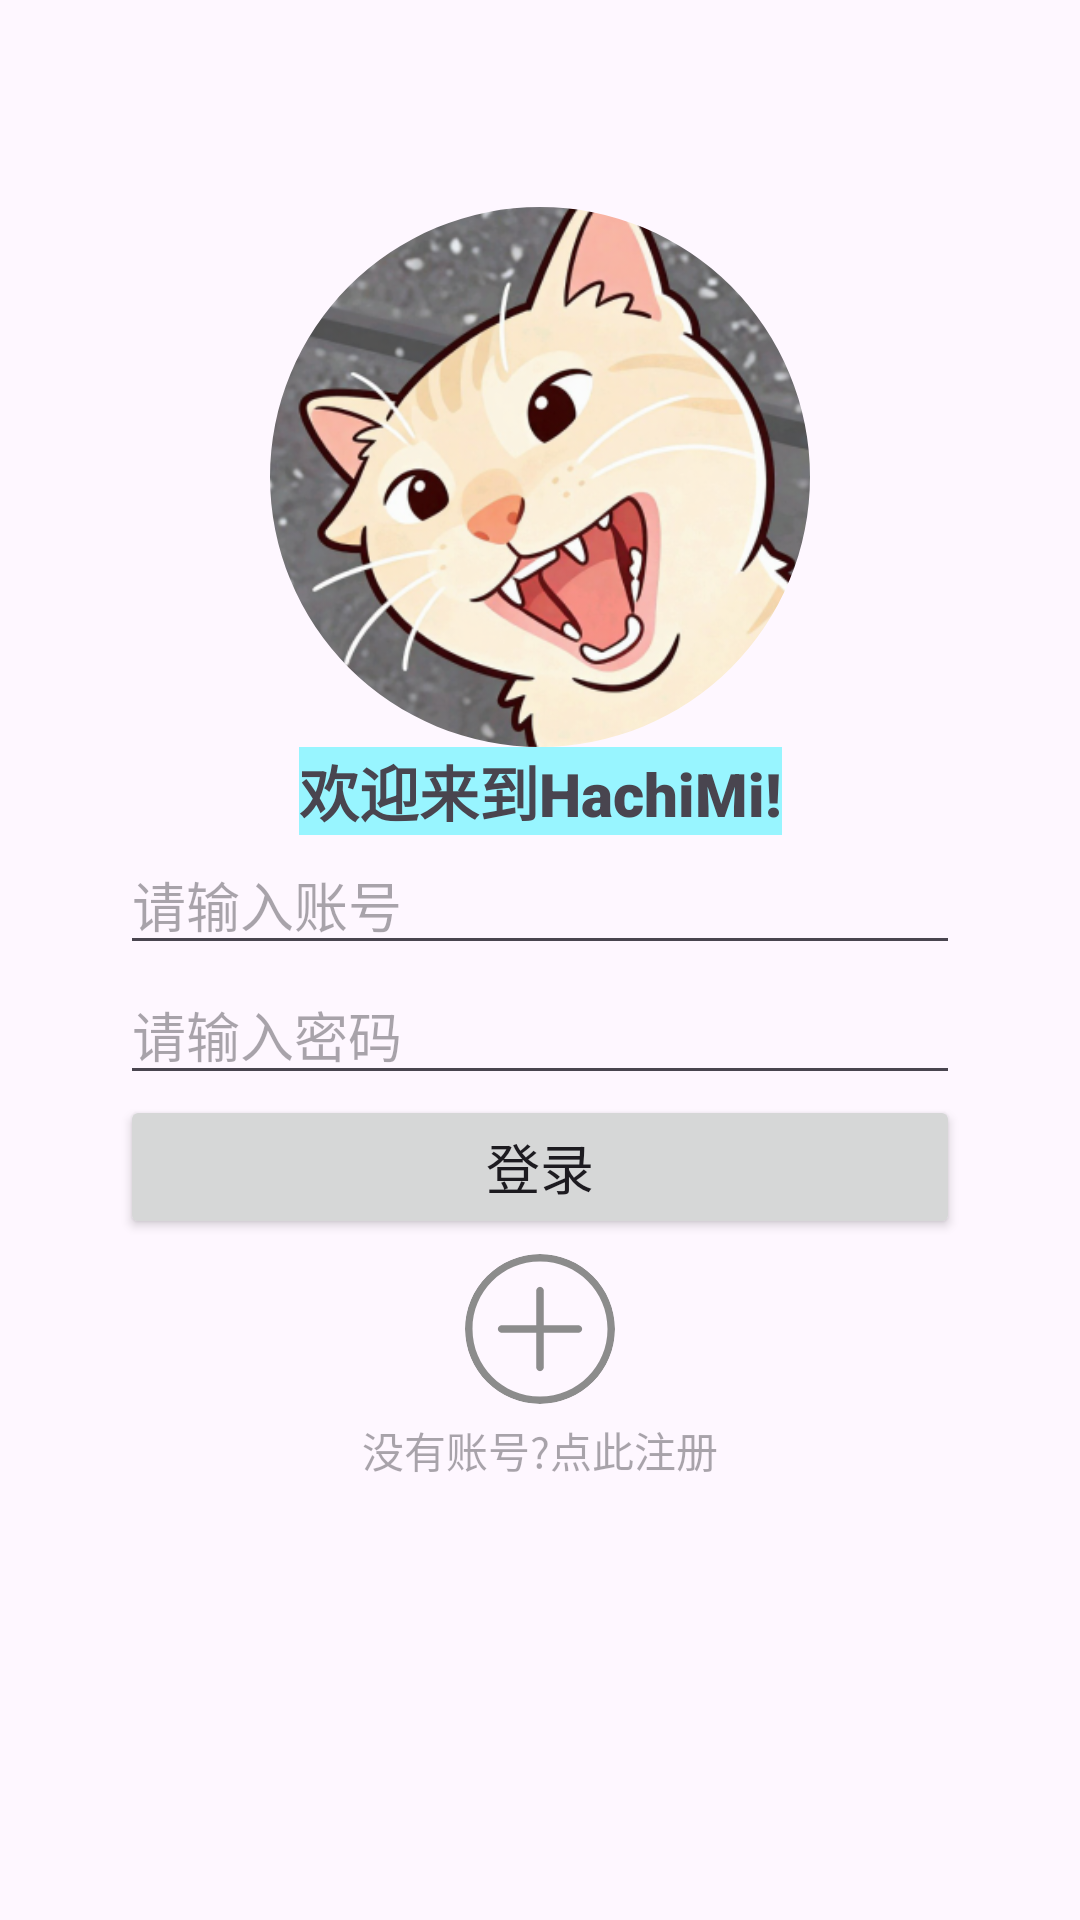

Layout XML and referenced resources for this Android screen:
<!-- AndroidManifest.xml: application theme Theme.HachiMi -->
<!-- res/layout/logon_acitvity.xml -->
<?xml version="1.0" encoding="utf-8"?>
<androidx.constraintlayout.widget.ConstraintLayout xmlns:android="http://schemas.android.com/apk/res/android"
    xmlns:app="http://schemas.android.com/apk/res-auto"
    xmlns:tools="http://schemas.android.com/tools"
    android:id="@+id/main"
    android:layout_width="match_parent"
    android:layout_height="match_parent"
    tools:context=".View.activity.LogonAcitvity"
    >
    <com.google.android.material.imageview.ShapeableImageView
        android:id="@+id/logon_iv_mainIcon"
        android:layout_width="180dp"
        android:layout_height="180dp"
        android:src="@drawable/main_icon"
        app:shapeAppearance="@style/ShapeAppearance.Circle"
        app:layout_constraintVertical_bias="0.15"
        app:layout_constraintTop_toTopOf="parent"
        app:layout_constraintBottom_toBottomOf="parent"
        app:layout_constraintStart_toStartOf="parent"
        app:layout_constraintEnd_toEndOf="parent"
        />


    <TextView
        android:id="@+id/logon_tv_welcome"
        android:layout_width="wrap_content"
        android:layout_height="wrap_content"
        android:text="欢迎来到HachiMi!"
        android:background="@color/skyBlue"
        android:fontFamily="sans-serif-black"
        android:textSize="20sp"
        app:layout_constraintTop_toBottomOf="@id/logon_iv_mainIcon"
        app:layout_constraintStart_toStartOf="parent"
        app:layout_constraintEnd_toEndOf="parent"
        />
    <EditText
        android:id="@+id/logon_etv_account"
        android:layout_width="0dp"
        android:layout_height="wrap_content"
        android:hint="请输入账号"
        android:layout_marginLeft="40dp"
        android:layout_marginRight="40dp"
        app:layout_constraintTop_toBottomOf="@id/logon_tv_welcome"
        app:layout_constraintStart_toStartOf="parent"
        app:layout_constraintEnd_toEndOf="parent"
        />
    <EditText
        android:id="@+id/logon_etv_password"
        android:layout_width="0dp"
        android:layout_height="wrap_content"
        android:hint="请输入密码"
        app:layout_constraintTop_toBottomOf="@id/logon_etv_account"
        app:layout_constraintStart_toStartOf="@id/logon_etv_account"
        app:layout_constraintEnd_toEndOf="@id/logon_etv_account"
        />
    <Button
        android:id="@+id/logon_btn_logon"
        android:layout_width="0dp"
        android:layout_height="wrap_content"
        android:text="登录"
        android:textSize="18sp"
        app:layout_constraintTop_toBottomOf="@id/logon_etv_password"
        app:layout_constraintStart_toStartOf="@id/logon_etv_password"
        app:layout_constraintEnd_toEndOf="@id/logon_etv_password"
        />
    <com.google.android.material.imageview.ShapeableImageView
        android:id="@+id/logon_iv_register"
        android:padding="5dp"
        android:layout_width="wrap_content"
        android:layout_height="wrap_content"
        android:src="@drawable/ic_add_iv"
        app:shapeAppearance="@style/ShapeAppearance.Circle"
        app:layout_constraintTop_toBottomOf="@id/logon_btn_logon"
        app:layout_constraintStart_toStartOf="@id/logon_etv_password"
        app:layout_constraintEnd_toEndOf="@id/logon_etv_password"
        />
    <TextView
        android:layout_width="wrap_content"
        android:layout_height="wrap_content"
        android:hint="没有账号?点此注册"
        app:layout_constraintTop_toBottomOf="@id/logon_iv_register"
        app:layout_constraintStart_toStartOf="@id/logon_iv_register"
        app:layout_constraintEnd_toEndOf="@id/logon_iv_register"
        />

</androidx.constraintlayout.widget.ConstraintLayout>
<!-- resources referenced by this layout -->
<resources>
  <color name="skyBlue">	#98F5FF</color>
  <!-- drawable ic_add_iv (drawable) -->
  <vector xmlns:android="http://schemas.android.com/apk/res/android" android:height="50dp" android:viewportHeight="1024" android:viewportWidth="1024" android:width="50dp">
        
      <path android:fillColor="#8C8C8C" android:pathData="M512,0C230.4,0 0,230.4 0,512s230.4,512 512,512 512,-230.4 512,-512S793.6,0 512,0zM512,972.8C256,972.8 51.2,768 51.2,512S256,51.2 512,51.2 972.8,256 972.8,512 768,972.8 512,972.8z"/>
        
      <path android:fillColor="#8C8C8C" android:pathData="M774.4,486.4 L537.6,486.4 537.6,249.6c0,-12.8 -12.8,-25.6 -25.6,-25.6S486.4,236.8 486.4,249.6l0,236.8L249.6,486.4C236.8,486.4 224,499.2 224,512c0,12.8 12.8,25.6 25.6,25.6l236.8,0 0,236.8c0,12.8 12.8,25.6 25.6,25.6s25.6,-12.8 25.6,-25.6L537.6,537.6l236.8,0c12.8,0 25.6,-12.8 25.6,-25.6C800,499.2 787.2,486.4 774.4,486.4z"/>
      
  </vector>
  <!-- drawable main_icon: png bitmap (drawable, 217147 bytes) -->
  <style name="ShapeAppearance.Circle" parent="">
          <item name="cornerFamily">rounded</item>
          <item name="cornerSize">50%</item> 
      </style>
  <style name="Theme.HachiMi" parent="Base.Theme.HachiMi" />
  <style name="Base.Theme.HachiMi" parent="Theme.Material3.DayNight.NoActionBar">
          
          
      </style>
</resources>
